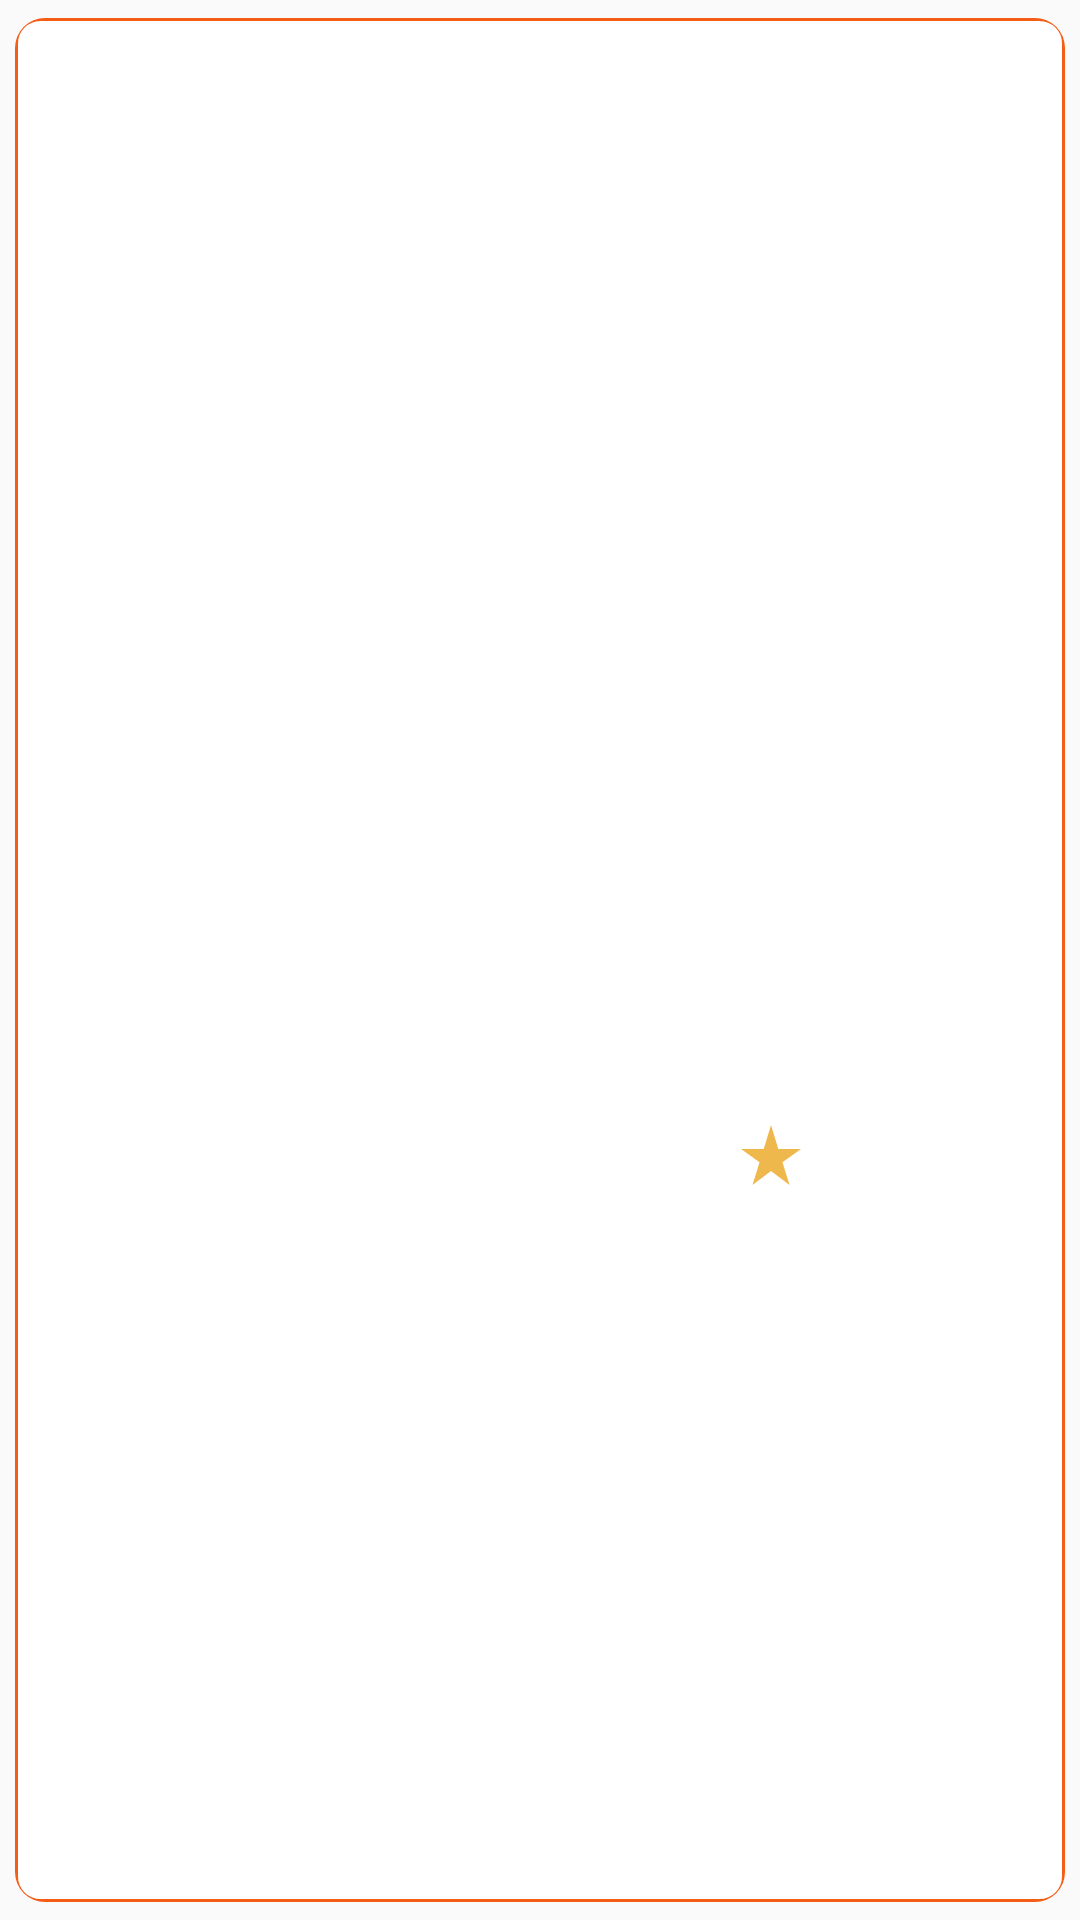

Here is an Android app screen rendered from its layout file. Give the layout XML and the strings, colors and styles it references.
<!-- AndroidManifest.xml: application theme Theme.AppCompat.Light -->
<!-- res/layout/comment_items.xml -->
<?xml version="1.0" encoding="utf-8"?>
<layout xmlns:android="http://schemas.android.com/apk/res/android"
    xmlns:app="http://schemas.android.com/apk/res-auto"
    xmlns:card_view="http://schemas.android.com/apk/res-auto"
    xmlns:tools="http://schemas.android.com/tools">

    <data>

        <variable
            name="comment"
            type="com.gurkan.nearbyrestaurantapp.model.Comment" />


    </data>

    <androidx.cardview.widget.CardView
        android:id="@+id/card_view"
        android:layout_width="match_parent"
        android:layout_height="wrap_content"

        card_view:cardCornerRadius="10dp"
        card_view:cardElevation="0dp"
        card_view:cardUseCompatPadding="true">

        <androidx.constraintlayout.widget.ConstraintLayout
            android:layout_width="match_parent"
            android:layout_height="match_parent"
            android:background="@drawable/layout_border"
            android:orientation="horizontal">

            <ImageView
                android:id="@+id/commentImage"
                android:layout_width="126dp"
                android:layout_height="121dp"
                android:layout_gravity="center"
                android:layout_margin="10sp"
                app:layout_constraintBottom_toTopOf="@+id/tbUser"
                app:layout_constraintEnd_toStartOf="@+id/placeComment"
                app:layout_constraintStart_toStartOf="parent"
                app:layout_constraintTop_toTopOf="parent"
                tools:ignore="MissingConstraints"
                tools:srcCompat="@tools:sample/backgrounds/scenic" />

            <TextView
                android:id="@+id/placeNameComment"
                android:layout_width="241dp"
                android:layout_height="43dp"
                android:layout_marginTop="5dp"
                android:layout_marginEnd="3dp"
                android:fontFamily="sans-serif-black"
                android:maxLines="4"
                android:textAlignment="center"
                android:textSize="16sp"
                android:textStyle="bold"
                android:typeface="normal"
                app:layout_constraintEnd_toEndOf="parent"
                app:layout_constraintHorizontal_bias="0.0"
                app:layout_constraintStart_toStartOf="@+id/placeComment"
                app:layout_constraintTop_toTopOf="parent"
                tools:ignore="MissingConstraints" />

            <TextView
                android:id="@+id/placeComment"
                android:layout_width="241dp"
                android:layout_height="74dp"
                android:layout_marginTop="8dp"
                android:layout_marginEnd="8dp"
                android:fontFamily="sans-serif-black"
                android:inputType="textMultiLine"
                android:textColor="#000000"
                android:textSize="14sp"
                android:typeface="normal"
                app:layout_constraintEnd_toEndOf="parent"
                app:layout_constraintTop_toBottomOf="@+id/placeNameComment"
                tools:ignore="MissingConstraints,TextViewEdits" />

            <TextView
                android:id="@+id/ratingTextView"
                android:layout_width="100dp"
                android:layout_height="24dp"
                android:layout_margin="10sp"
                android:layout_marginBottom="3dp"
                android:textColor="@color/black"
                android:textSize="16sp"
                android:textStyle="bold"
                app:drawableLeftCompat='@drawable/ic_baseline_star_rate_24'
                app:layout_constraintBottom_toBottomOf="parent"
                app:layout_constraintEnd_toEndOf="parent"
                app:layout_constraintTop_toBottomOf="@+id/placeComment"
                tools:ignore="MissingConstraints" />

            <TextView
                android:id="@+id/tbUser"
                android:layout_width="257dp"
                android:layout_height="27dp"
                android:layout_marginStart="5dp"
                android:textSize="14sp"
                android:textStyle="bold"
                app:layout_constraintBottom_toBottomOf="parent"
                app:layout_constraintStart_toStartOf="parent"
                app:layout_constraintTop_toBottomOf="@+id/placeComment" />


        </androidx.constraintlayout.widget.ConstraintLayout>

    </androidx.cardview.widget.CardView>

</layout>
<!-- resources referenced by this layout -->
<resources>
  <color name="black">#FF000000</color>
  <!-- drawable ic_baseline_star_rate_24 (drawable) -->
  <vector android:height="24dp" android:tint="#EFB84C"
      android:viewportHeight="24" android:viewportWidth="24"
      android:width="24dp" xmlns:android="http://schemas.android.com/apk/res/android">
      <path android:fillColor="@android:color/white" android:pathData="M14.43,10l-2.43,-8l-2.43,8l-7.57,0l6.18,4.41l-2.35,7.59l6.17,-4.69l6.18,4.69l-2.35,-7.59l6.17,-4.41z"/>
  </vector>
  <!-- drawable layout_border (drawable) -->
  <?xml version="1.0" encoding="utf-8"?>
  <shape xmlns:android="http://schemas.android.com/apk/res/android">
      <solid android:color="#FFFFFF"/>
      <stroke android:width="1dip" android:color="#F55C15" />
      <corners android:radius="8dip"/>
      <padding android:left="0dip" android:top="0dip" android:right="0dip" android:bottom="0dip" />
  </shape>
</resources>
